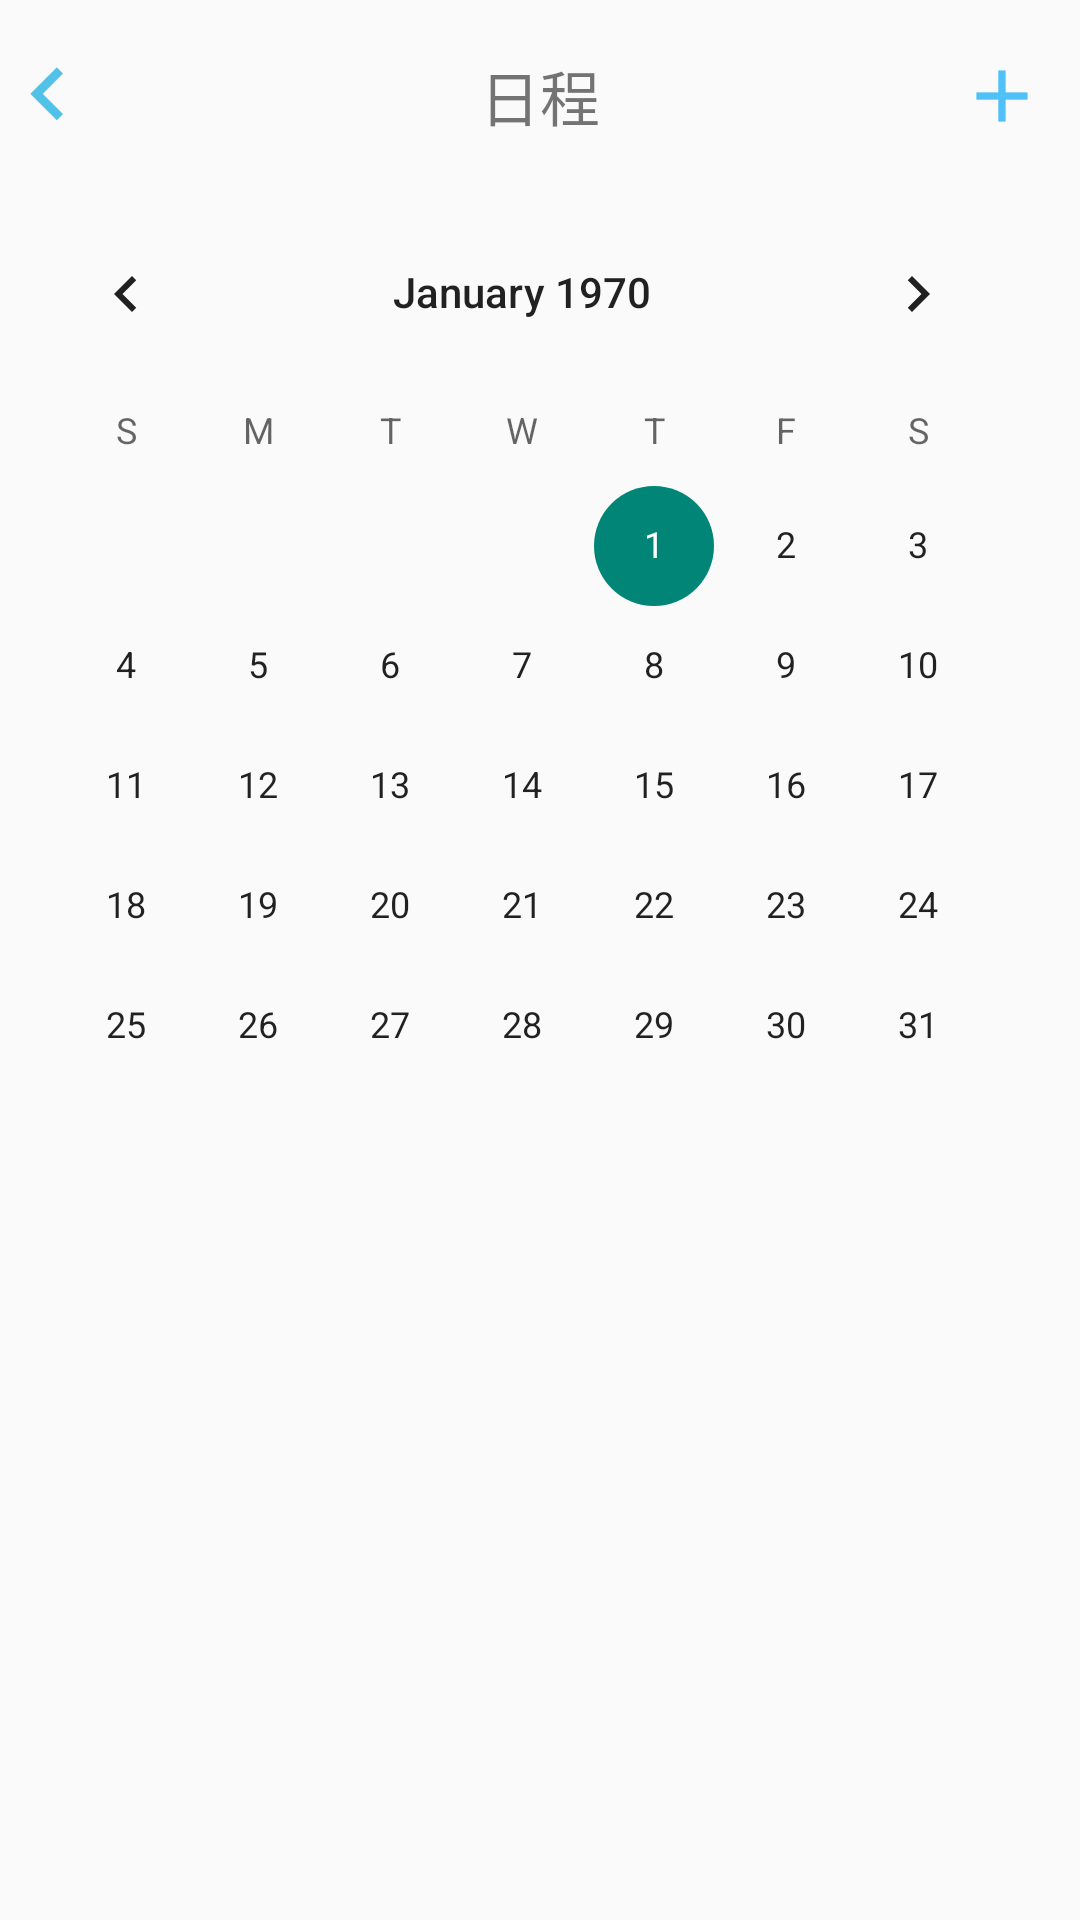

Reconstruct the res/layout file that produces this screen, plus the resources it refers to.
<!-- AndroidManifest.xml: application theme Theme.AppCompat.Light.NoActionBar -->
<!-- res/layout/calendar_layout.xml -->
<?xml version="1.0" encoding="utf-8"?>
<LinearLayout xmlns:android="http://schemas.android.com/apk/res/android"
    android:layout_width="match_parent"
    android:layout_height="match_parent"
    xmlns:app="http://schemas.android.com/apk/res-auto"
    android:orientation="vertical"
    android:weightSum="1">

    <RelativeLayout

        android:layout_width="match_parent"
        android:layout_height="0dp"
        android:layout_weight="0.1">

        <ImageView
            android:id="@+id/calendarBack"
            android:src="@drawable/ic_action_left"
            android:layout_width="wrap_content"
            android:layout_height="match_parent" />

        <TextView
            android:layout_width="wrap_content"
            android:layout_height="wrap_content"
            android:layout_centerInParent="true"
            android:text="@string/calendar"
            android:textSize="20sp" />

        <ImageView

            android:layout_width="wrap_content"

            android:layout_height="match_parent"
            android:layout_alignParentRight="true"
            android:paddingRight="10dp"
            android:src="@drawable/ic_action_add" />


    </RelativeLayout>

    <CalendarView
        android:layout_weight="0.6"
        android:id="@+id/calendar"
        android:layout_width="wrap_content"
        android:layout_height="0dp"/>


    
        
        
        
        

    
        
        
        
        
        
        



    
        
        
        
        
        
        
        
        
        
        
        
        
        
        
        


</LinearLayout>
<!-- resources referenced by this layout -->
<resources>
  <!-- drawable ic_action_add: png bitmap (drawable-hdpi, 206 bytes) -->
  <!-- drawable ic_action_left: png bitmap (drawable-hdpi, 357 bytes) -->
  <string name="calendar">日程</string>
</resources>
